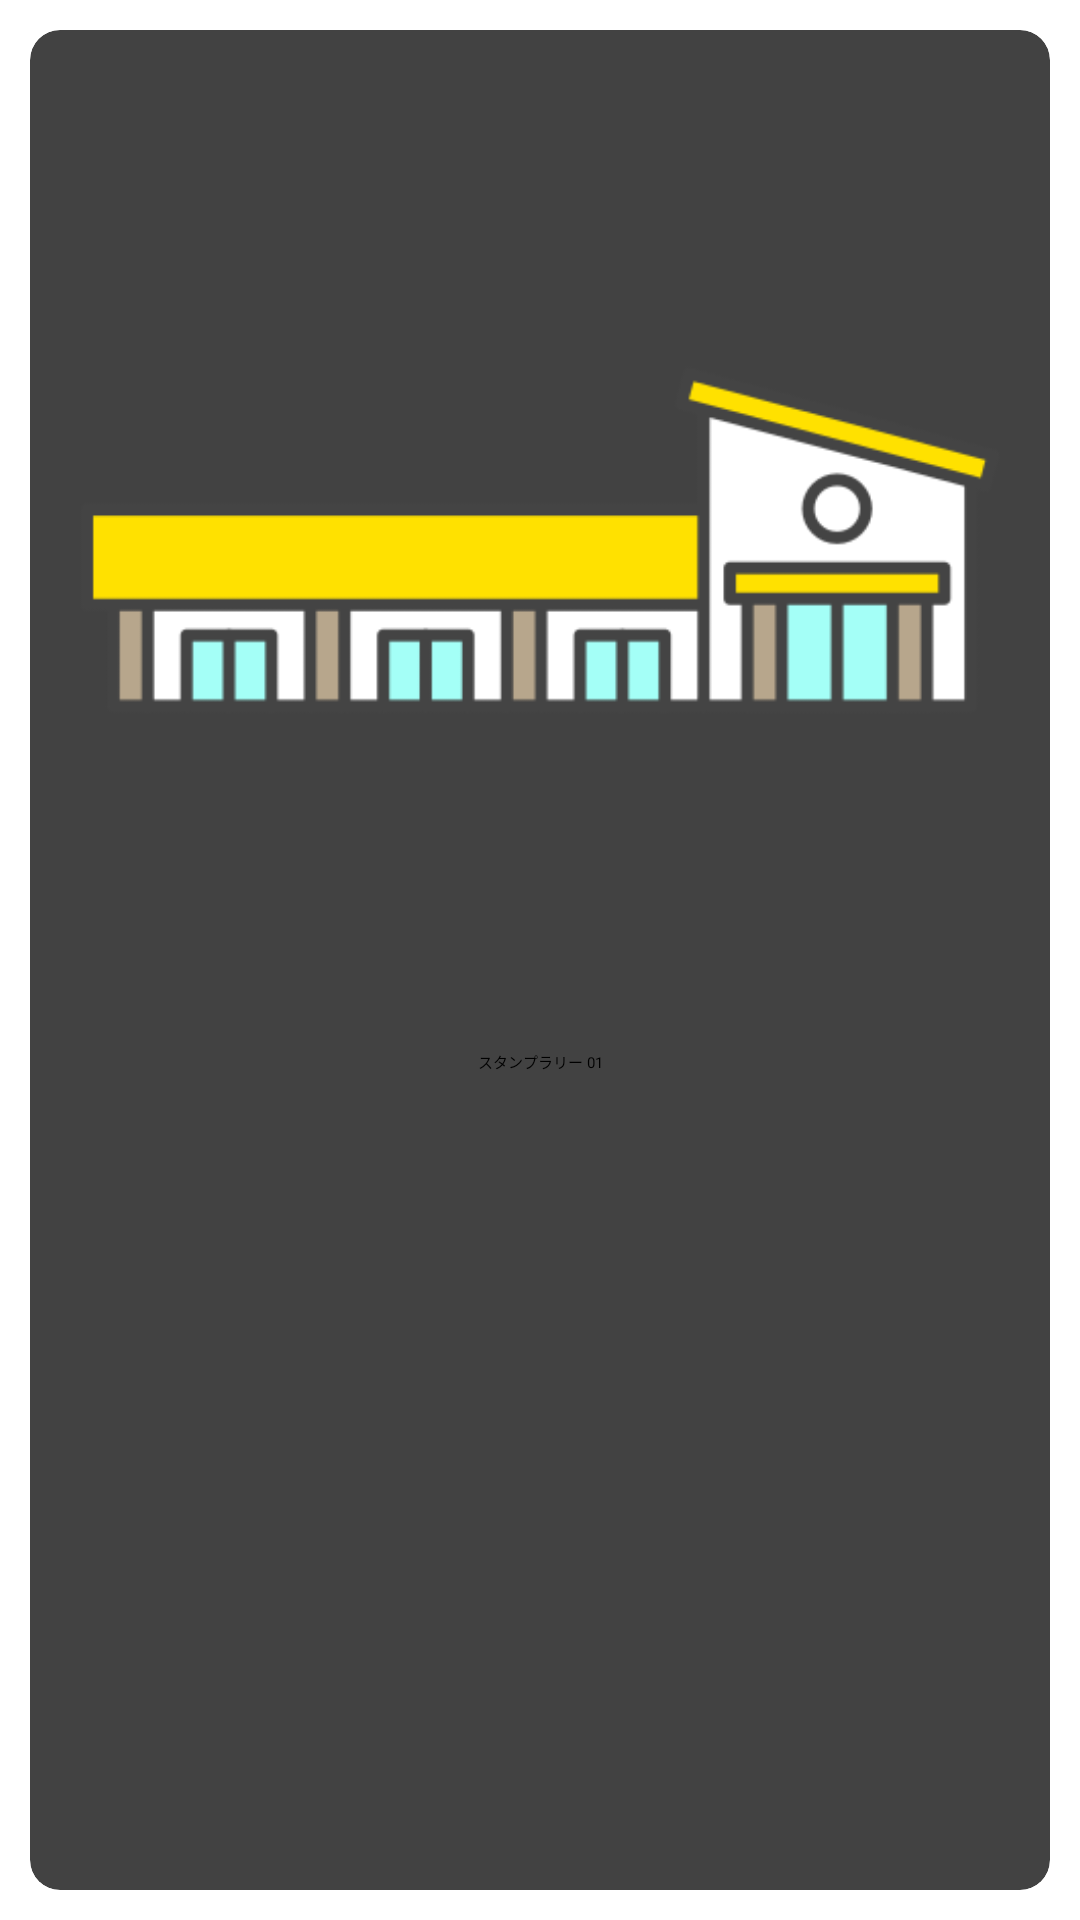

Reconstruct the res/layout file that produces this screen, plus the resources it refers to.
<!-- AndroidManifest.xml: application theme SplashTheme -->
<!-- res/layout/fragment_rally_list_dialog_item.xml -->
<?xml version="1.0" encoding="utf-8"?>
<LinearLayout xmlns:android="http://schemas.android.com/apk/res/android"
    android:layout_width="match_parent"
    android:layout_height="wrap_content"
    android:orientation="vertical"
    android:id="@+id/container"
    xmlns:app="http://schemas.android.com/apk/res-auto"
    >

    <androidx.cardview.widget.CardView
        android:id="@+id/cardView"
        android:layout_width="match_parent"
        android:layout_height="match_parent"
        app:cardCornerRadius="10dp"
        android:layout_margin="10dp"
        android:clickable="true"
        app:cardElevation="8dp">

        <LinearLayout
            android:layout_width="match_parent"
            android:layout_height="match_parent"
            android:orientation="vertical">


            <LinearLayout
                android:layout_width="wrap_content"
                android:layout_height="wrap_content">
                <FrameLayout
                    android:layout_width="match_parent"
                    android:layout_height="match_parent">
                    <ImageView
                        android:id="@+id/cover"
                        android:layout_width="match_parent"
                        android:layout_height="wrap_content"
                        android:src="@drawable/kindergarten1"
                        android:adjustViewBounds="true"
                        android:layout_gravity="center"
                        android:contentDescription="Cover"/>

                    <ImageView
                        android:id="@+id/selected"
                        android:layout_width="54dp"
                        android:layout_height="41dp"
                        android:layout_gravity="bottom|left"
                        android:layout_marginRight="5dp"
                        android:layout_marginBottom="5dp"
                        android:src="@drawable/selected"
                        android:visibility="invisible" />
                    <ImageView
                        android:id="@+id/joined"
                        android:visibility="invisible"
                        android:layout_width="54dp"
                        android:layout_height="41dp"
                        android:layout_marginRight="5dp"
                        android:layout_marginBottom="5dp"
                        android:layout_gravity="bottom|right"
                        android:src="@drawable/joined"/>
                </FrameLayout>
            </LinearLayout>



            <TextView
                android:id="@+id/title"
                android:layout_width="match_parent"
                android:layout_height="wrap_content"
                android:gravity="center"
                android:text="@string/rally_title_01"/>

            

        </LinearLayout>
    </androidx.cardview.widget.CardView>

</LinearLayout>
<!-- resources referenced by this layout -->
<resources>
  <!-- drawable joined: png bitmap (drawable, 9250 bytes) -->
  <!-- drawable kindergarten1: png bitmap (drawable, 6497 bytes) -->
  <!-- drawable selected: png bitmap (drawable, 8787 bytes) -->
  <string name="rally_detail_01">"詳細　　▷ こどもの日は、毎年5月5日に日本で祝われる祝日の一つであり、日本の伝統行事の中でも重要なものの一つです。この日は、子供たちを祝福し、彼らの健やかな成長を願う日とされています。"
  </string>
  <string name="rally_title_01">スタンプラリー 01</string>
</resources>
